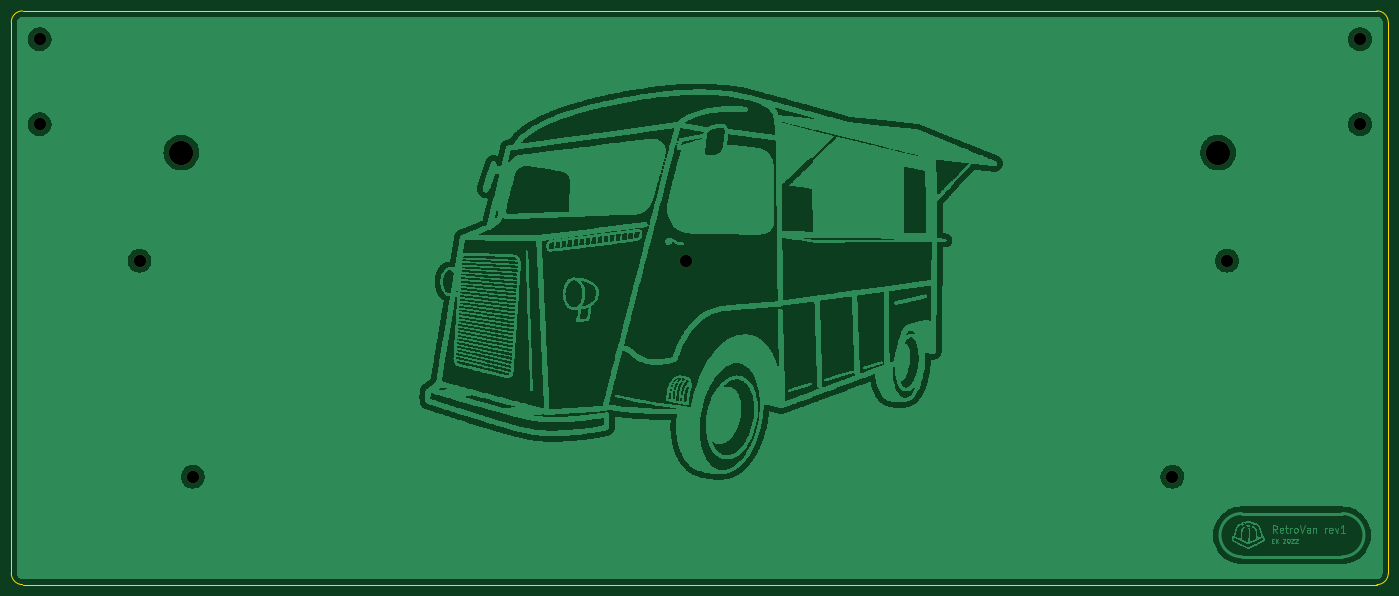
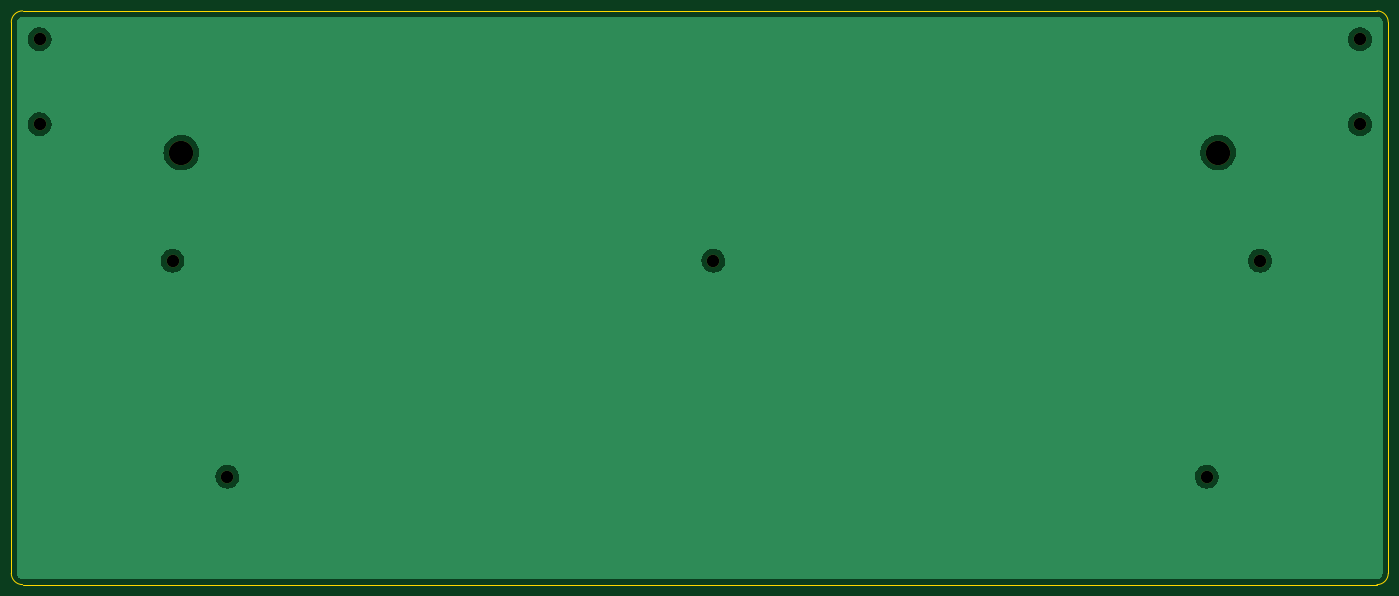
Circuit board: 11 layer files. Board 242.9 x 101.2 mm.
- bottom_copper: backPlate-B_Cu.gbl (32704 bytes)
- bottom_mask: backPlate-B_Mask.gbs (847 bytes)
- paste: backPlate-B_Paste.gbp (507 bytes)
- bottom_silk: backPlate-B_Silkscreen.gbo (851 bytes)
- outline: backPlate-Edge_Cuts.gm1 (1078 bytes)
- top_copper: backPlate-F_Cu.gtl (563697 bytes)
- top_mask: backPlate-F_Mask.gts (847 bytes)
- paste: backPlate-F_Paste.gtp (507 bytes)
- top_silk: backPlate-F_Silkscreen.gto (851 bytes)
- drill: backPlate-NPTH.drl (617 bytes)
- drill: backPlate-PTH.drl (285 bytes)

=== bottom_copper: backPlate-B_Cu.gbl (32704 bytes, source omitted) ===
=== bottom_mask: backPlate-B_Mask.gbs ===
G04 #@! TF.GenerationSoftware,KiCad,Pcbnew,(6.0.1)*
G04 #@! TF.CreationDate,2022-12-02T16:53:04+01:00*
G04 #@! TF.ProjectId,backPlate,6261636b-506c-4617-9465-2e6b69636164,rev?*
G04 #@! TF.SameCoordinates,Original*
G04 #@! TF.FileFunction,Soldermask,Bot*
G04 #@! TF.FilePolarity,Negative*
%FSLAX46Y46*%
G04 Gerber Fmt 4.6, Leading zero omitted, Abs format (unit mm)*
G04 Created by KiCad (PCBNEW (6.0.1)) date 2022-12-02 16:53:04*
%MOMM*%
%LPD*%
G01*
G04 APERTURE LIST*
%ADD10C,4.300000*%
%ADD11C,2.200000*%
G04 APERTURE END LIST*
D10*
X242256250Y-53975000D03*
X59368750Y-53975000D03*
D11*
X267256250Y-48975000D03*
X267256250Y-33975000D03*
X34368750Y-33975000D03*
X34368750Y-48975000D03*
X243812250Y-73025000D03*
X51990250Y-73025000D03*
X234156250Y-111125000D03*
X61384250Y-111125000D03*
X148431250Y-73025000D03*
M02*

=== paste: backPlate-B_Paste.gbp ===
G04 #@! TF.GenerationSoftware,KiCad,Pcbnew,(6.0.1)*
G04 #@! TF.CreationDate,2022-12-02T16:53:04+01:00*
G04 #@! TF.ProjectId,backPlate,6261636b-506c-4617-9465-2e6b69636164,rev?*
G04 #@! TF.SameCoordinates,Original*
G04 #@! TF.FileFunction,Paste,Bot*
G04 #@! TF.FilePolarity,Positive*
%FSLAX46Y46*%
G04 Gerber Fmt 4.6, Leading zero omitted, Abs format (unit mm)*
G04 Created by KiCad (PCBNEW (6.0.1)) date 2022-12-02 16:53:04*
%MOMM*%
%LPD*%
G01*
G04 APERTURE LIST*
G04 APERTURE END LIST*
M02*

=== bottom_silk: backPlate-B_Silkscreen.gbo ===
G04 #@! TF.GenerationSoftware,KiCad,Pcbnew,(6.0.1)*
G04 #@! TF.CreationDate,2022-12-02T16:53:04+01:00*
G04 #@! TF.ProjectId,backPlate,6261636b-506c-4617-9465-2e6b69636164,rev?*
G04 #@! TF.SameCoordinates,Original*
G04 #@! TF.FileFunction,Legend,Bot*
G04 #@! TF.FilePolarity,Positive*
%FSLAX46Y46*%
G04 Gerber Fmt 4.6, Leading zero omitted, Abs format (unit mm)*
G04 Created by KiCad (PCBNEW (6.0.1)) date 2022-12-02 16:53:04*
%MOMM*%
%LPD*%
G01*
G04 APERTURE LIST*
%ADD10C,4.300000*%
%ADD11C,2.200000*%
G04 APERTURE END LIST*
%LPC*%
D10*
X242256250Y-53975000D03*
X59368750Y-53975000D03*
D11*
X267256250Y-48975000D03*
X267256250Y-33975000D03*
X34368750Y-33975000D03*
X34368750Y-48975000D03*
X243812250Y-73025000D03*
X51990250Y-73025000D03*
X234156250Y-111125000D03*
X61384250Y-111125000D03*
X148431250Y-73025000D03*
M02*

=== outline: backPlate-Edge_Cuts.gm1 ===
G04 #@! TF.GenerationSoftware,KiCad,Pcbnew,(6.0.1)*
G04 #@! TF.CreationDate,2022-12-02T16:53:04+01:00*
G04 #@! TF.ProjectId,backPlate,6261636b-506c-4617-9465-2e6b69636164,rev?*
G04 #@! TF.SameCoordinates,Original*
G04 #@! TF.FileFunction,Profile,NP*
%FSLAX46Y46*%
G04 Gerber Fmt 4.6, Leading zero omitted, Abs format (unit mm)*
G04 Created by KiCad (PCBNEW (6.0.1)) date 2022-12-02 16:53:04*
%MOMM*%
%LPD*%
G01*
G04 APERTURE LIST*
G04 #@! TA.AperFunction,Profile*
%ADD10C,0.200000*%
G04 #@! TD*
G04 APERTURE END LIST*
D10*
X272256250Y-128175000D02*
X272256250Y-30975000D01*
X270256250Y-130175000D02*
G75*
G03*
X272256250Y-128175000I1J1999999D01*
G01*
X31368750Y-130175000D02*
X270256250Y-130175000D01*
X29368750Y-128175000D02*
G75*
G03*
X31368750Y-130175000I1999999J-1D01*
G01*
X29368750Y-30975000D02*
X29368750Y-128175000D01*
X31368750Y-28975000D02*
G75*
G03*
X29368750Y-30975000I-1J-1999999D01*
G01*
X270256250Y-28975000D02*
X31368750Y-28975000D01*
X272256250Y-30975000D02*
G75*
G03*
X270256250Y-28975000I-1999999J1D01*
G01*
M02*

=== top_copper: backPlate-F_Cu.gtl (563697 bytes, source omitted) ===
=== top_mask: backPlate-F_Mask.gts ===
G04 #@! TF.GenerationSoftware,KiCad,Pcbnew,(6.0.1)*
G04 #@! TF.CreationDate,2022-12-02T16:53:04+01:00*
G04 #@! TF.ProjectId,backPlate,6261636b-506c-4617-9465-2e6b69636164,rev?*
G04 #@! TF.SameCoordinates,Original*
G04 #@! TF.FileFunction,Soldermask,Top*
G04 #@! TF.FilePolarity,Negative*
%FSLAX46Y46*%
G04 Gerber Fmt 4.6, Leading zero omitted, Abs format (unit mm)*
G04 Created by KiCad (PCBNEW (6.0.1)) date 2022-12-02 16:53:04*
%MOMM*%
%LPD*%
G01*
G04 APERTURE LIST*
%ADD10C,4.300000*%
%ADD11C,2.200000*%
G04 APERTURE END LIST*
D10*
X242256250Y-53975000D03*
X59368750Y-53975000D03*
D11*
X267256250Y-48975000D03*
X267256250Y-33975000D03*
X34368750Y-33975000D03*
X34368750Y-48975000D03*
X243812250Y-73025000D03*
X51990250Y-73025000D03*
X234156250Y-111125000D03*
X61384250Y-111125000D03*
X148431250Y-73025000D03*
M02*

=== paste: backPlate-F_Paste.gtp ===
G04 #@! TF.GenerationSoftware,KiCad,Pcbnew,(6.0.1)*
G04 #@! TF.CreationDate,2022-12-02T16:53:04+01:00*
G04 #@! TF.ProjectId,backPlate,6261636b-506c-4617-9465-2e6b69636164,rev?*
G04 #@! TF.SameCoordinates,Original*
G04 #@! TF.FileFunction,Paste,Top*
G04 #@! TF.FilePolarity,Positive*
%FSLAX46Y46*%
G04 Gerber Fmt 4.6, Leading zero omitted, Abs format (unit mm)*
G04 Created by KiCad (PCBNEW (6.0.1)) date 2022-12-02 16:53:04*
%MOMM*%
%LPD*%
G01*
G04 APERTURE LIST*
G04 APERTURE END LIST*
M02*

=== top_silk: backPlate-F_Silkscreen.gto ===
G04 #@! TF.GenerationSoftware,KiCad,Pcbnew,(6.0.1)*
G04 #@! TF.CreationDate,2022-12-02T16:53:04+01:00*
G04 #@! TF.ProjectId,backPlate,6261636b-506c-4617-9465-2e6b69636164,rev?*
G04 #@! TF.SameCoordinates,Original*
G04 #@! TF.FileFunction,Legend,Top*
G04 #@! TF.FilePolarity,Positive*
%FSLAX46Y46*%
G04 Gerber Fmt 4.6, Leading zero omitted, Abs format (unit mm)*
G04 Created by KiCad (PCBNEW (6.0.1)) date 2022-12-02 16:53:04*
%MOMM*%
%LPD*%
G01*
G04 APERTURE LIST*
%ADD10C,4.300000*%
%ADD11C,2.200000*%
G04 APERTURE END LIST*
%LPC*%
D10*
X242256250Y-53975000D03*
X59368750Y-53975000D03*
D11*
X267256250Y-48975000D03*
X267256250Y-33975000D03*
X34368750Y-33975000D03*
X34368750Y-48975000D03*
X243812250Y-73025000D03*
X51990250Y-73025000D03*
X234156250Y-111125000D03*
X61384250Y-111125000D03*
X148431250Y-73025000D03*
M02*

=== drill: backPlate-NPTH.drl ===
M48
; DRILL file {KiCad (6.0.1)} date Fri Dec  2 16:53:11 2022
; FORMAT={-:-/ absolute / metric / decimal}
; #@! TF.CreationDate,2022-12-02T16:53:11+01:00
; #@! TF.GenerationSoftware,Kicad,Pcbnew,(6.0.1)
; #@! TF.FileFunction,NonPlated,1,2,NPTH
FMAT,2
METRIC
; #@! TA.AperFunction,NonPlated,NPTH,ComponentDrill
T1C2.200
; #@! TA.AperFunction,NonPlated,NPTH,ComponentDrill
T2C4.300
%
G90
G05
T1
X34.369Y-33.975
X34.369Y-48.975
X51.99Y-73.025
X61.384Y-111.125
X148.431Y-73.025
X234.156Y-111.125
X243.812Y-73.025
X267.256Y-33.975
X267.256Y-48.975
T2
X59.369Y-53.975
X242.256Y-53.975
T0
M30

=== drill: backPlate-PTH.drl ===
M48
; DRILL file {KiCad (6.0.1)} date Fri Dec  2 16:53:11 2022
; FORMAT={-:-/ absolute / metric / decimal}
; #@! TF.CreationDate,2022-12-02T16:53:11+01:00
; #@! TF.GenerationSoftware,Kicad,Pcbnew,(6.0.1)
; #@! TF.FileFunction,Plated,1,2,PTH
FMAT,2
METRIC
%
G90
G05
T0
M30

